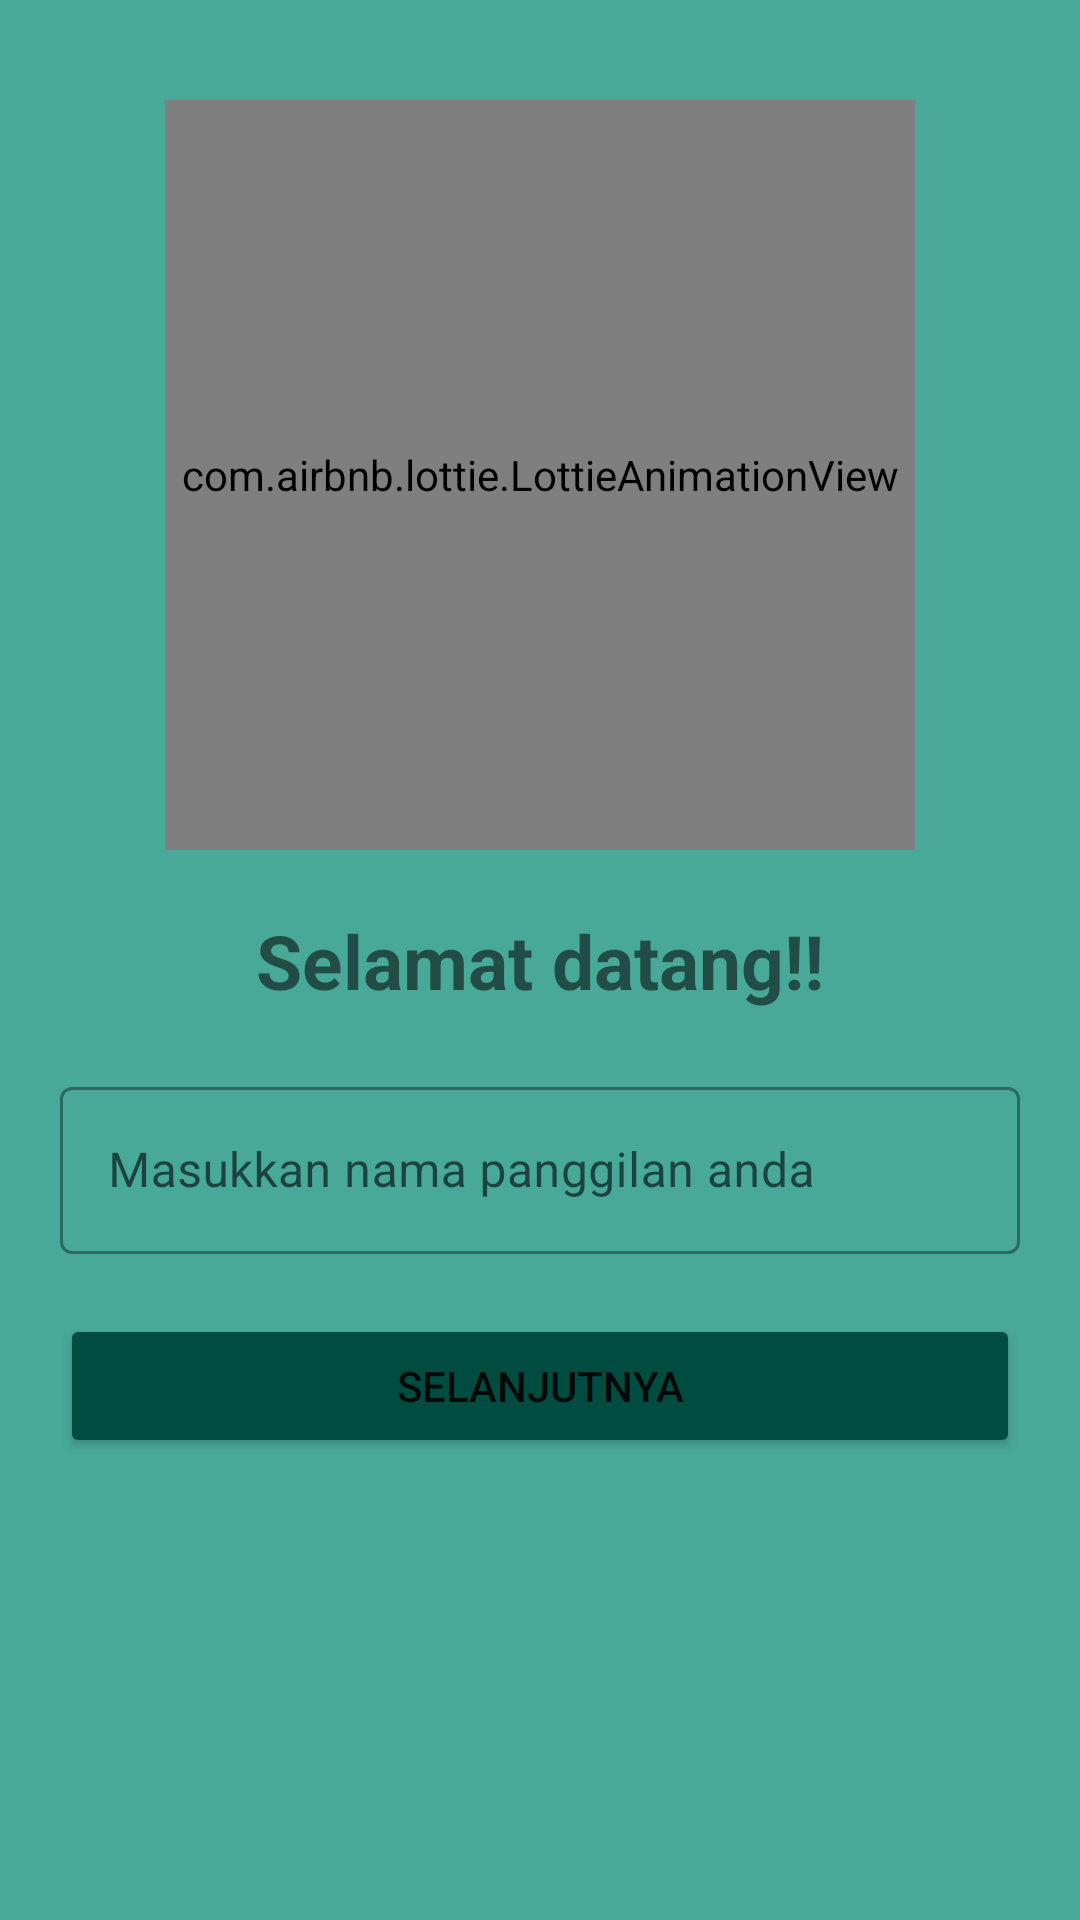

Here is an Android app screen rendered from its layout file. Give the layout XML and the strings, colors and styles it references.
<!-- AndroidManifest.xml: application theme Theme.AYDBot -->
<!-- res/layout/activity_name.xml -->
<?xml version="1.0" encoding="utf-8"?>
<androidx.constraintlayout.widget.ConstraintLayout xmlns:android="http://schemas.android.com/apk/res/android"
    xmlns:app="http://schemas.android.com/apk/res-auto"
    xmlns:tools="http://schemas.android.com/tools"
    android:layout_width="match_parent"
    android:layout_height="match_parent"
    android:background="@color/green_light"
    tools:context=".NameActivity">

    <com.airbnb.lottie.LottieAnimationView
        android:id="@+id/lottieAnimationView"
        android:layout_width="250dp"
        android:layout_height="250dp"
        android:layout_marginBottom="20dp"
        app:layout_constraintBottom_toTopOf="@+id/textView"
        app:layout_constraintEnd_toEndOf="parent"
        app:layout_constraintStart_toStartOf="parent"
        app:lottie_autoPlay="true"
        app:lottie_fileName="38825-robot-hello.json"
        app:lottie_loop="true"/>

    <TextView
        android:id="@+id/textView"
        android:layout_width="wrap_content"
        android:layout_height="wrap_content"
        android:text="@string/welcome"
        android:textSize="25sp"
        android:textStyle="bold"
        app:layout_constraintBottom_toBottomOf="parent"
        app:layout_constraintEnd_toEndOf="parent"
        app:layout_constraintStart_toStartOf="parent"
        app:layout_constraintTop_toTopOf="parent" />

    <com.google.android.material.textfield.TextInputLayout
        android:id="@+id/textInputLayout"
        style="@style/Widget.MaterialComponents.TextInputLayout.OutlinedBox"
        android:layout_width="match_parent"
        android:layout_height="wrap_content"
        android:layout_marginStart="20dp"
        android:layout_marginTop="20dp"
        android:layout_marginEnd="20dp"
        app:layout_constraintEnd_toEndOf="parent"
        app:layout_constraintStart_toStartOf="parent"
        app:layout_constraintTop_toBottomOf="@+id/textView">

        <com.google.android.material.textfield.TextInputEditText
            android:id="@+id/edt_name"
            android:layout_width="match_parent"
            android:layout_height="match_parent"
            android:hint="@string/nickname" />
    </com.google.android.material.textfield.TextInputLayout>

    <Button
        android:id="@+id/btn_next"
        android:layout_width="match_parent"
        android:layout_height="wrap_content"
        android:layout_marginStart="20dp"
        android:layout_marginEnd="20dp"
        android:layout_marginTop="20dp"
        android:backgroundTint="@color/green_dark"
        android:text="@string/next"
        app:layout_constraintEnd_toEndOf="parent"
        app:layout_constraintStart_toStartOf="parent"
        app:layout_constraintTop_toBottomOf="@+id/textInputLayout" />
</androidx.constraintlayout.widget.ConstraintLayout>
<!-- resources referenced by this layout -->
<resources>
  <color name="green_dark">#004c40</color>
  <color name="green_light">#48a999</color>
  <string name="next">Selanjutnya</string>
  <string name="nickname">Masukkan nama panggilan anda</string>
  <string name="welcome">Selamat datang!!</string>
  <style name="Theme.AYDBot" parent="Theme.MaterialComponents.DayNight.DarkActionBar">
          
          <item name="colorPrimary">@color/blue</item>
          <item name="colorPrimaryVariant">@color/blue</item>
          <item name="colorOnPrimary">@color/white</item>
          
          <item name="colorSecondary">@color/green_main</item>
          <item name="colorSecondaryVariant">@color/green_light</item>
          <item name="colorOnSecondary">@color/black</item>
          
          <item name="android:statusBarColor" tools:targetApi="l">?attr/colorPrimaryVariant</item>
          
      </style>
  <color name="blue">#375BB1</color>
  <color name="white">#FFFFFFFF</color>
  <color name="green_main">#00796b</color>
  <color name="black">#FF000000</color>
</resources>
